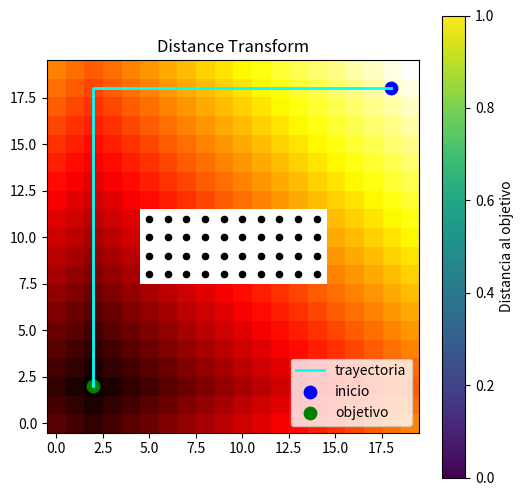

Here is the Python script that generated this plot:
import numpy as np
import matplotlib.pyplot as plt

grid = np.zeros((20, 20))
grid[8:12, 5:15] = 1 # obstáculo
goal = (2, 2)

dist = np.ones_like(grid) * np.inf
dist[goal[1], goal[0]] = 0

# Propagación
for _ in range(100):
    for x in range(20):
        for y in range(20):
            if grid[y,x] == 0:
                neighbors = []
                for dx, dy in [(-1,0), (1,0), (0,-1), (0,1)]:
                    nx, ny = x+dx, y+dy
                    if 0 <= nx < 20 and 0 <= ny < 20:
                        neighbors.append(dist[ny, nx])
                if neighbors:
                    dist[y,x] = min(dist[y,x], min(neighbors) + 1)

# Seguimiento
start = (18, 18)
pos = start
path = [pos]
for _ in range(200):
    x, y = pos
    neighbors = []
    for dx, dy in [(-1,0), (1,0), (0,-1), (0,1)]:
        nx, ny = x+dx, y+dy
        if 0 <= nx < 20 and 0 <= ny < 20:
            neighbors.append(((nx, ny), dist[ny, nx]))
    pos = min(neighbors, key=lambda p: p[1])[0]
    path.append(pos)
    if pos == goal:
        break

path = np.array(path)

plt.figure(figsize=(6,6))
plt.imshow(dist, origin='lower', cmap='hot')
obs_y, obs_x = np.where(grid == 1)
plt.scatter(obs_x, obs_y, c='black', s=20)
plt.plot(path[:,0], path[:,1], 'cyan', linewidth=2, label="trayectoria")
plt.scatter(start[0], start[1], c='blue', s=80, label="inicio")
plt.scatter(goal[0], goal[1], c='green', s=80, label="objetivo")
plt.colorbar(label="Distancia al objetivo")
plt.title("Distance Transform")
plt.legend()
plt.show()
